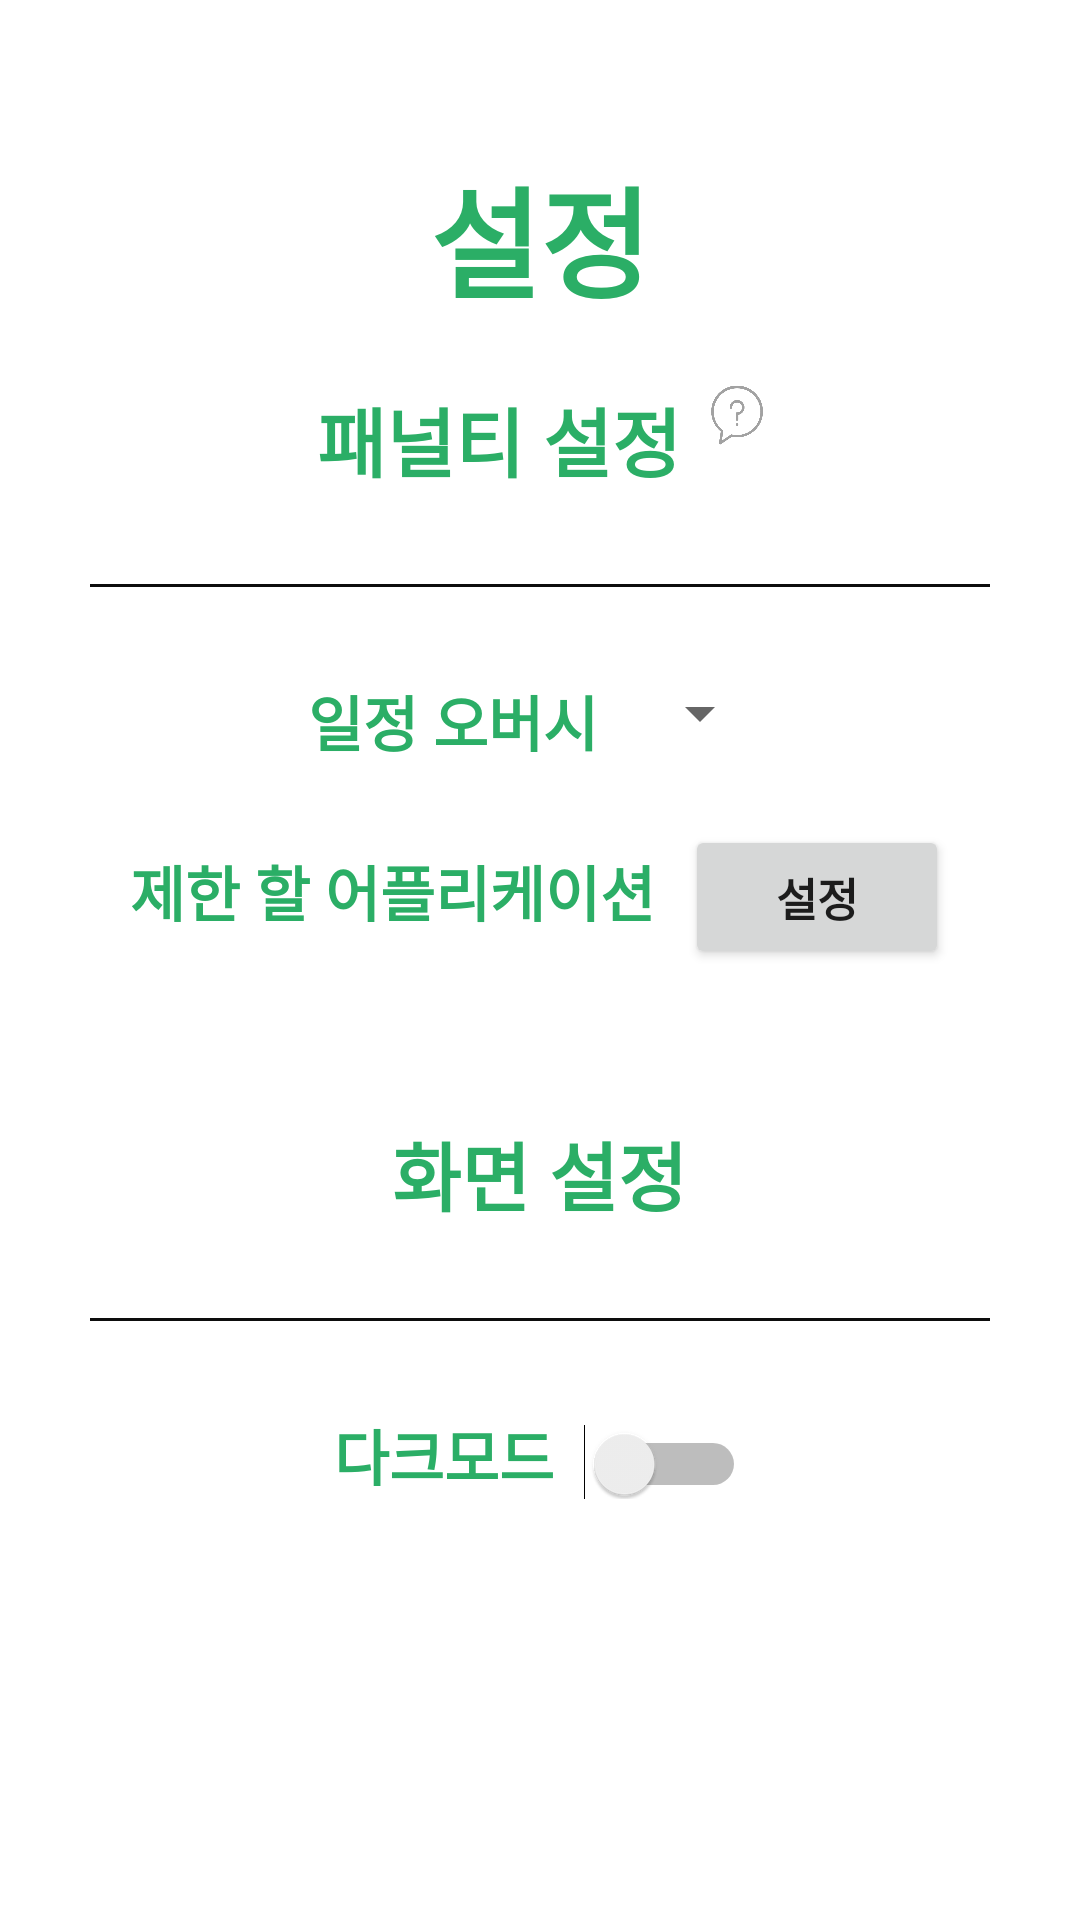

This screen was rendered from an Android layout file. Write that file and the resources it references.
<!-- AndroidManifest.xml: application theme Theme.좋은하루 -->
<!-- res/layout/setting_fragment.xml -->
<?xml version="1.0" encoding="utf-8"?>
<ScrollView xmlns:android="http://schemas.android.com/apk/res/android"
    android:layout_width="match_parent"
    android:layout_height="match_parent">

    <LinearLayout
        android:layout_width="match_parent"
        android:layout_height="match_parent"
        android:orientation="vertical">

        <TextView
            android:id="@+id/setting_title"
            android:layout_width="wrap_content"
            android:layout_height="wrap_content"
            android:layout_gravity="center"
            android:layout_marginTop="50dp"
            android:text="설정"
            android:textColor="@color/main_color"
            android:textSize="40sp"
            android:textStyle="bold" />

        <LinearLayout
            android:layout_width="wrap_content"
            android:layout_height="wrap_content"
            android:layout_below="@+id/setting_title"
            android:layout_centerHorizontal="true"
            android:layout_gravity="center"
            android:layout_marginTop="20dp"
            android:orientation="horizontal">

            <TextView
                android:layout_width="wrap_content"
                android:layout_height="wrap_content"
                android:layout_marginRight="10dp"
                android:text="패널티 설정"
                android:textColor="@color/main_color"
                android:textSize="25sp"
                android:textStyle="bold" />

            <ImageView
                android:layout_width="wrap_content"
                android:layout_height="wrap_content"
                android:adjustViewBounds="true"
                android:maxHeight="20dp"
                android:src="@drawable/question_icon" />

        </LinearLayout>

        <View
            android:layout_width="match_parent"
            android:layout_height="1dp"
            android:layout_margin="30dp"
            android:background="#0d0d0d" />

        <LinearLayout
            android:layout_width="wrap_content"
            android:layout_height="wrap_content"
            android:layout_below="@+id/setting_title"
            android:layout_centerHorizontal="true"
            android:layout_gravity="center"
            android:orientation="horizontal">

            <TextView
                android:layout_width="wrap_content"
                android:layout_height="wrap_content"
                android:layout_marginRight="10dp"
                android:text="일정 오버시"
                android:textColor="@color/main_color"
                android:textSize="20sp"
                android:textStyle="bold" />

            <Spinner
                android:id="@+id/spinner"
                android:layout_width="wrap_content"
                android:layout_height="wrap_content"
                android:dropDownWidth="200dp"
                android:spinnerMode="dropdown"></Spinner>

        </LinearLayout>

        <LinearLayout
            android:layout_width="wrap_content"
            android:layout_height="wrap_content"
            android:layout_below="@+id/setting_title"
            android:layout_centerHorizontal="true"
            android:layout_gravity="center"
            android:layout_marginTop="20dp"
            android:orientation="horizontal">

            <TextView
                android:layout_width="wrap_content"
                android:layout_height="wrap_content"
                android:layout_marginRight="10dp"
                android:text="제한 할 어플리케이션"
                android:textColor="@color/main_color"
                android:textSize="20sp"
                android:textStyle="bold" />

            <Button
                android:layout_width="wrap_content"
                android:layout_height="wrap_content"
                android:text="설정"
                android:textSize="15sp"
                android:textStyle="bold" />

        </LinearLayout>

        <TextView
            android:layout_width="wrap_content"
            android:layout_height="wrap_content"
            android:layout_gravity="center"
            android:layout_marginTop="50dp"
            android:text="화면 설정"
            android:textColor="@color/main_color"
            android:textSize="25sp"
            android:textStyle="bold" />

        <View
            android:layout_width="match_parent"
            android:layout_height="1dp"
            android:layout_margin="30dp"
            android:background="#0d0d0d" />

        <LinearLayout
            android:layout_width="wrap_content"
            android:layout_height="wrap_content"
            android:layout_below="@+id/setting_title"
            android:layout_centerHorizontal="true"
            android:layout_gravity="center"
            android:orientation="horizontal">

            <TextView
                android:layout_width="wrap_content"
                android:layout_height="wrap_content"
                android:layout_marginRight="10dp"
                android:text="다크모드"
                android:textColor="@color/main_color"
                android:textSize="20sp"
                android:textStyle="bold" />

            <Switch
                android:layout_width="wrap_content"
                android:layout_height="wrap_content" />

        </LinearLayout>

        <ImageView
            android:layout_width="wrap_content"
            android:layout_height="wrap_content"
            android:layout_gravity="center"
            android:layout_marginTop="50dp"
            android:adjustViewBounds="true"
            android:maxHeight="70dp"
            android:src="@drawable/google_play_badge" />

        <ImageView
            android:layout_width="wrap_content"
            android:layout_height="wrap_content"
            android:layout_gravity="center"
            android:layout_marginTop="20dp"
            android:layout_marginBottom="50dp"
            android:adjustViewBounds="true"
            android:maxHeight="40dp"
            android:src="@drawable/github_badge" />

    </LinearLayout>

</ScrollView>
<!-- resources referenced by this layout -->
<resources>
  <color name="main_color">#2BAE66</color>
  <!-- drawable question_icon: png bitmap (drawable, 24535 bytes) -->
  <style name="Theme.좋은하루" parent="Theme.MaterialComponents.DayNight.DarkActionBar">
          
          <item name="windowActionBar">false</item>
          <item name="windowNoTitle">true</item>
          <item name="colorPrimary">@color/purple_500</item>
          <item name="colorPrimaryVariant">@color/purple_700</item>
          <item name="colorOnPrimary">@color/white</item>
          
          <item name="colorSecondary">@color/teal_200</item>
          <item name="colorSecondaryVariant">@color/teal_700</item>
          <item name="colorOnSecondary">@color/black</item>
          
          <item name="android:statusBarColor" tools:targetApi="l">?attr/colorPrimaryVariant</item>
          
      </style>
  <color name="purple_500">#FF6200EE</color>
  <color name="purple_700">#FF3700B3</color>
  <color name="white">#FFFFFFFF</color>
  <color name="teal_200">#FF03DAC5</color>
  <color name="teal_700">#FF018786</color>
  <color name="black">#FF000000</color>
</resources>
